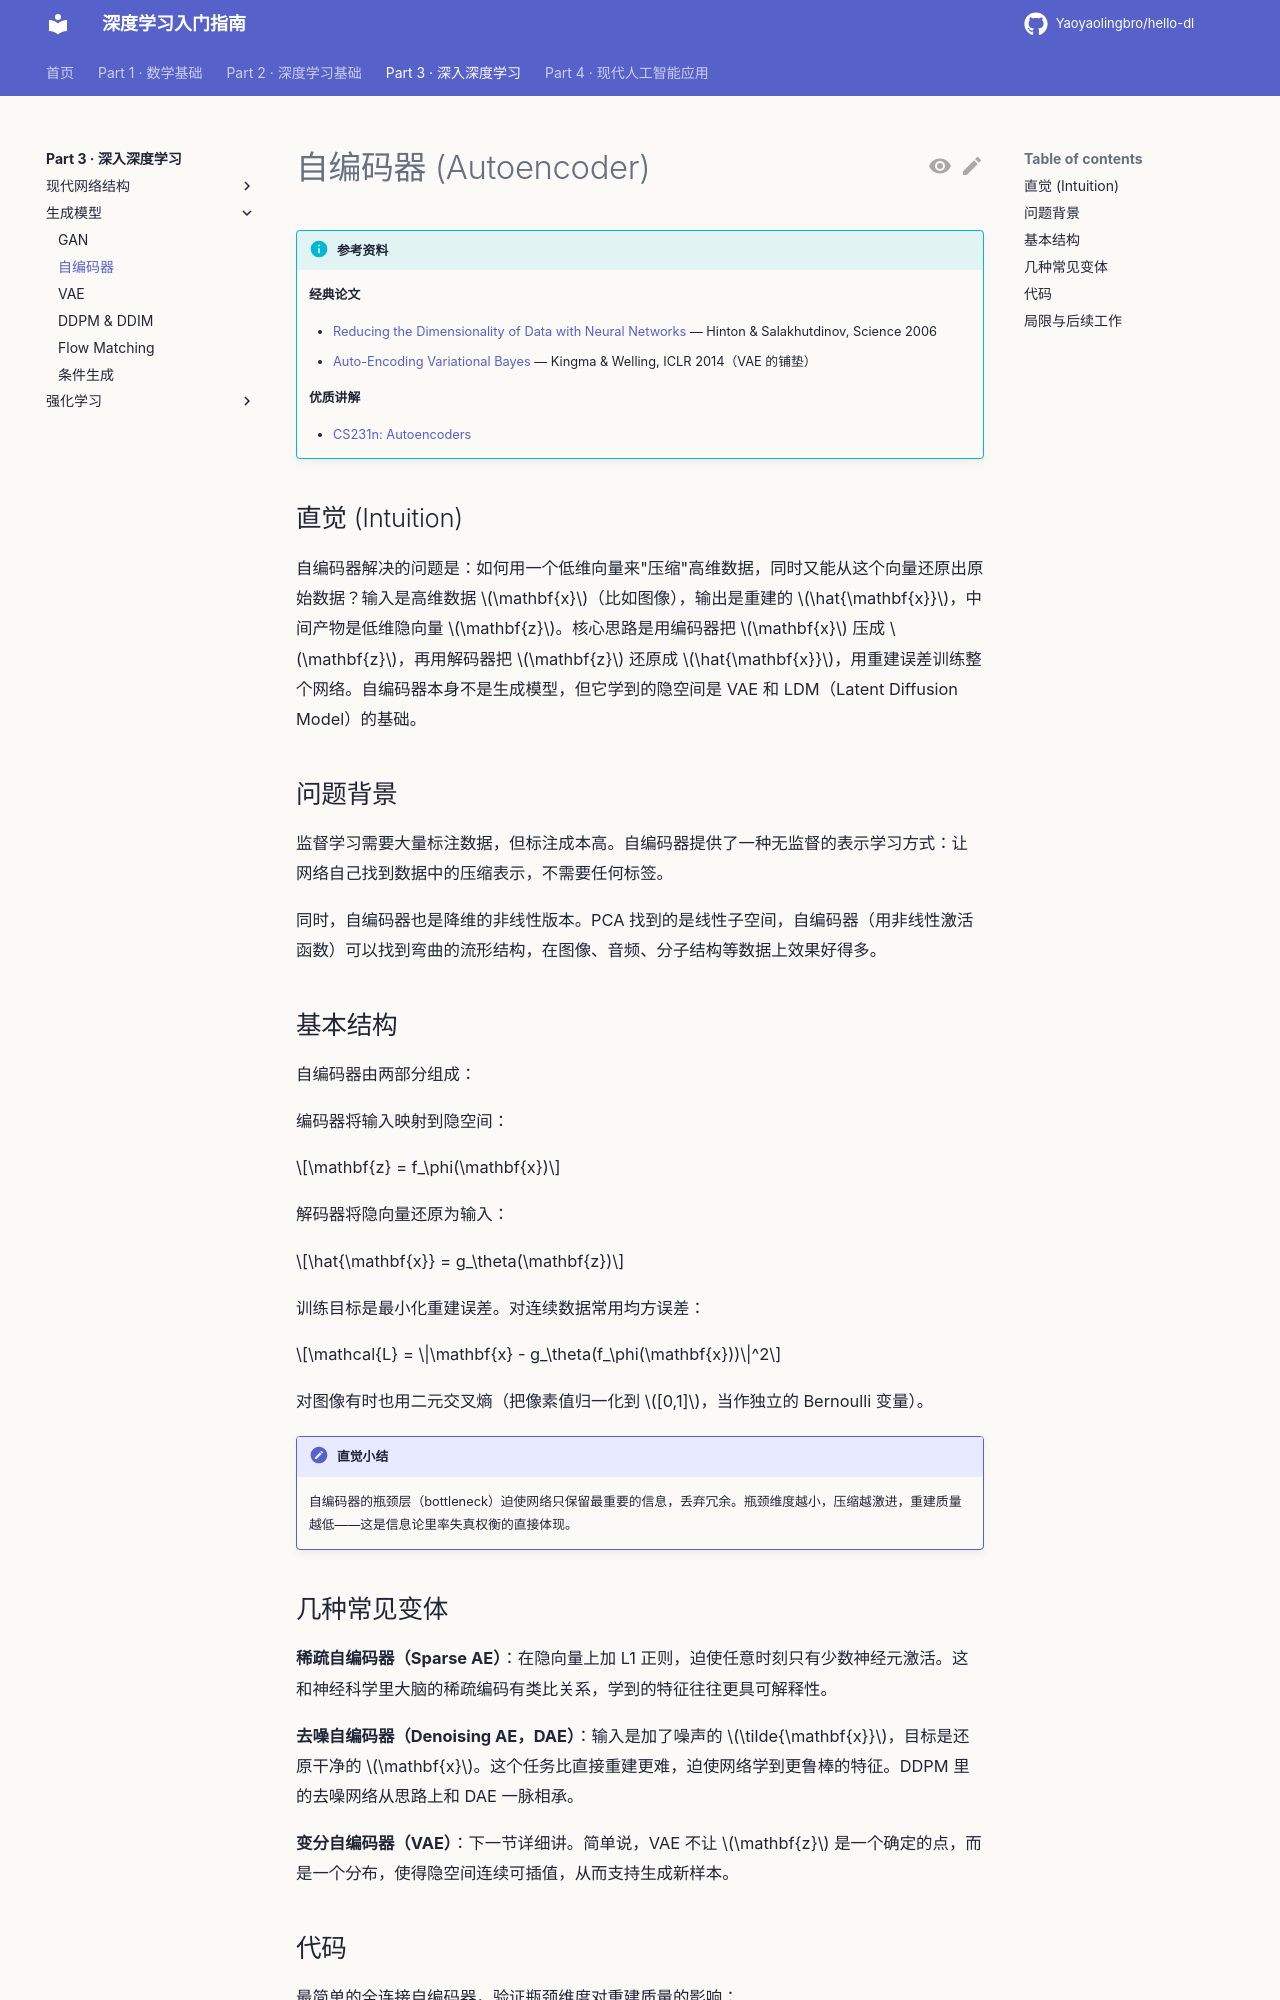

repository: Yaoyaolingbro/hello-dl · page: 03-advanced/generative-models/ae/index.html · generator: mkdocs

# 自编码器 (Autoencoder)

!!! info "参考资料"
    **经典论文**

    - [Reducing the Dimensionality of Data with Neural Networks](https://www.science.org/doi/10.1126/science.1127647) — Hinton & Salakhutdinov, Science 2006
    - [Auto-Encoding Variational Bayes](https://arxiv.org/abs/1312.6114) — Kingma & Welling, ICLR 2014（VAE 的铺垫）

    **优质讲解**

    - [CS231n: Autoencoders](https://cs231n.github.io/unsupervised/)

## 直觉 (Intuition)

自编码器解决的问题是：如何用一个低维向量来"压缩"高维数据，同时又能从这个向量还原出原始数据？输入是高维数据 $\mathbf{x}$（比如图像），输出是重建的 $\hat{\mathbf{x}}$，中间产物是低维隐向量 $\mathbf{z}$。核心思路是用编码器把 $\mathbf{x}$ 压成 $\mathbf{z}$，再用解码器把 $\mathbf{z}$ 还原成 $\hat{\mathbf{x}}$，用重建误差训练整个网络。自编码器本身不是生成模型，但它学到的隐空间是 VAE 和 LDM（Latent Diffusion Model）的基础。

## 问题背景

监督学习需要大量标注数据，但标注成本高。自编码器提供了一种无监督的表示学习方式：让网络自己找到数据中的压缩表示，不需要任何标签。

同时，自编码器也是降维的非线性版本。PCA 找到的是线性子空间，自编码器（用非线性激活函数）可以找到弯曲的流形结构，在图像、音频、分子结构等数据上效果好得多。

## 基本结构

自编码器由两部分组成：

编码器将输入映射到隐空间：

$$\mathbf{z} = f_\phi(\mathbf{x})$$

解码器将隐向量还原为输入：

$$\hat{\mathbf{x}} = g_\theta(\mathbf{z})$$

训练目标是最小化重建误差。对连续数据常用均方误差：

$$\mathcal{L} = \|\mathbf{x} - g_\theta(f_\phi(\mathbf{x}))\|^2$$

对图像有时也用二元交叉熵（把像素值归一化到 $[0,1]$，当作独立的 Bernoulli 变量）。

!!! note "直觉小结"
    自编码器的瓶颈层（bottleneck）迫使网络只保留最重要的信息，丢弃冗余。瓶颈维度越小，压缩越激进，重建质量越低——这是信息论里率失真权衡的直接体现。
